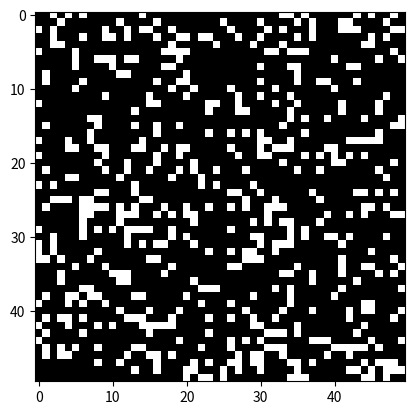

Python code for this plot:
import numpy as np
import matplotlib.pyplot as plt
import matplotlib.animation as animation

# Genera el grid de size dims, y de forma aleatoria pone cuales 
# celdas estan vivas o no al inicio
def create_grid(dims, alive_probability=0.2, seed=None):
    if seed is not None:
        np.random.seed(seed)
    return np.random.choice([False, True], size=dims, p=[1 - alive_probability, alive_probability])

# Contador de los vecinos vivos dentro del area alrededor de la celda
def count_alive_neighbors(grid, x, y):
    neighborhood = grid[max(0, x-1):x+2, max(0, y-1):y+2]
    alive_neighbors = np.sum(neighborhood) - grid[x, y]
    return alive_neighbors

def step(grid, rules):
    new_grid = grid.copy()
    for x in range(grid.shape[0]):
        for y in range(grid.shape[1]):
            alive_neighbors = count_alive_neighbors(grid, x, y)
            if grid[x, y] and rules[0] <= alive_neighbors <= rules[1]: 
               new_grid[x, y] = True # La celda sobrevive
            elif not grid[x, y] and rules[2] <= alive_neighbors <= rules[3]:
                new_grid[x, y] = True # La celda nace
            else:
                new_grid[x,y] = False # La celda muere
    return new_grid

# Actualiza la ventana con las nuevas posiciones de las celdas
def update(frame, img, grid, rules):
    new_grid = step(grid, rules)
    img.set_data(new_grid)
    grid[:] = new_grid[:] 
    return [img]

# Variables de inicio
rules = (2, 3, 3, 3) # (D, S, R, O)
dims = (50, 50)
alive_probability = 0.2
seed = 313

grid = create_grid(dims, alive_probability, seed)

fig, ax = plt.subplots()
img = ax.imshow(grid, cmap='gray', interpolation='nearest')

ani = animation.FuncAnimation(fig, update, fargs=(img, grid, rules), frames=60, interval=100, save_count=50)

plt.show()
